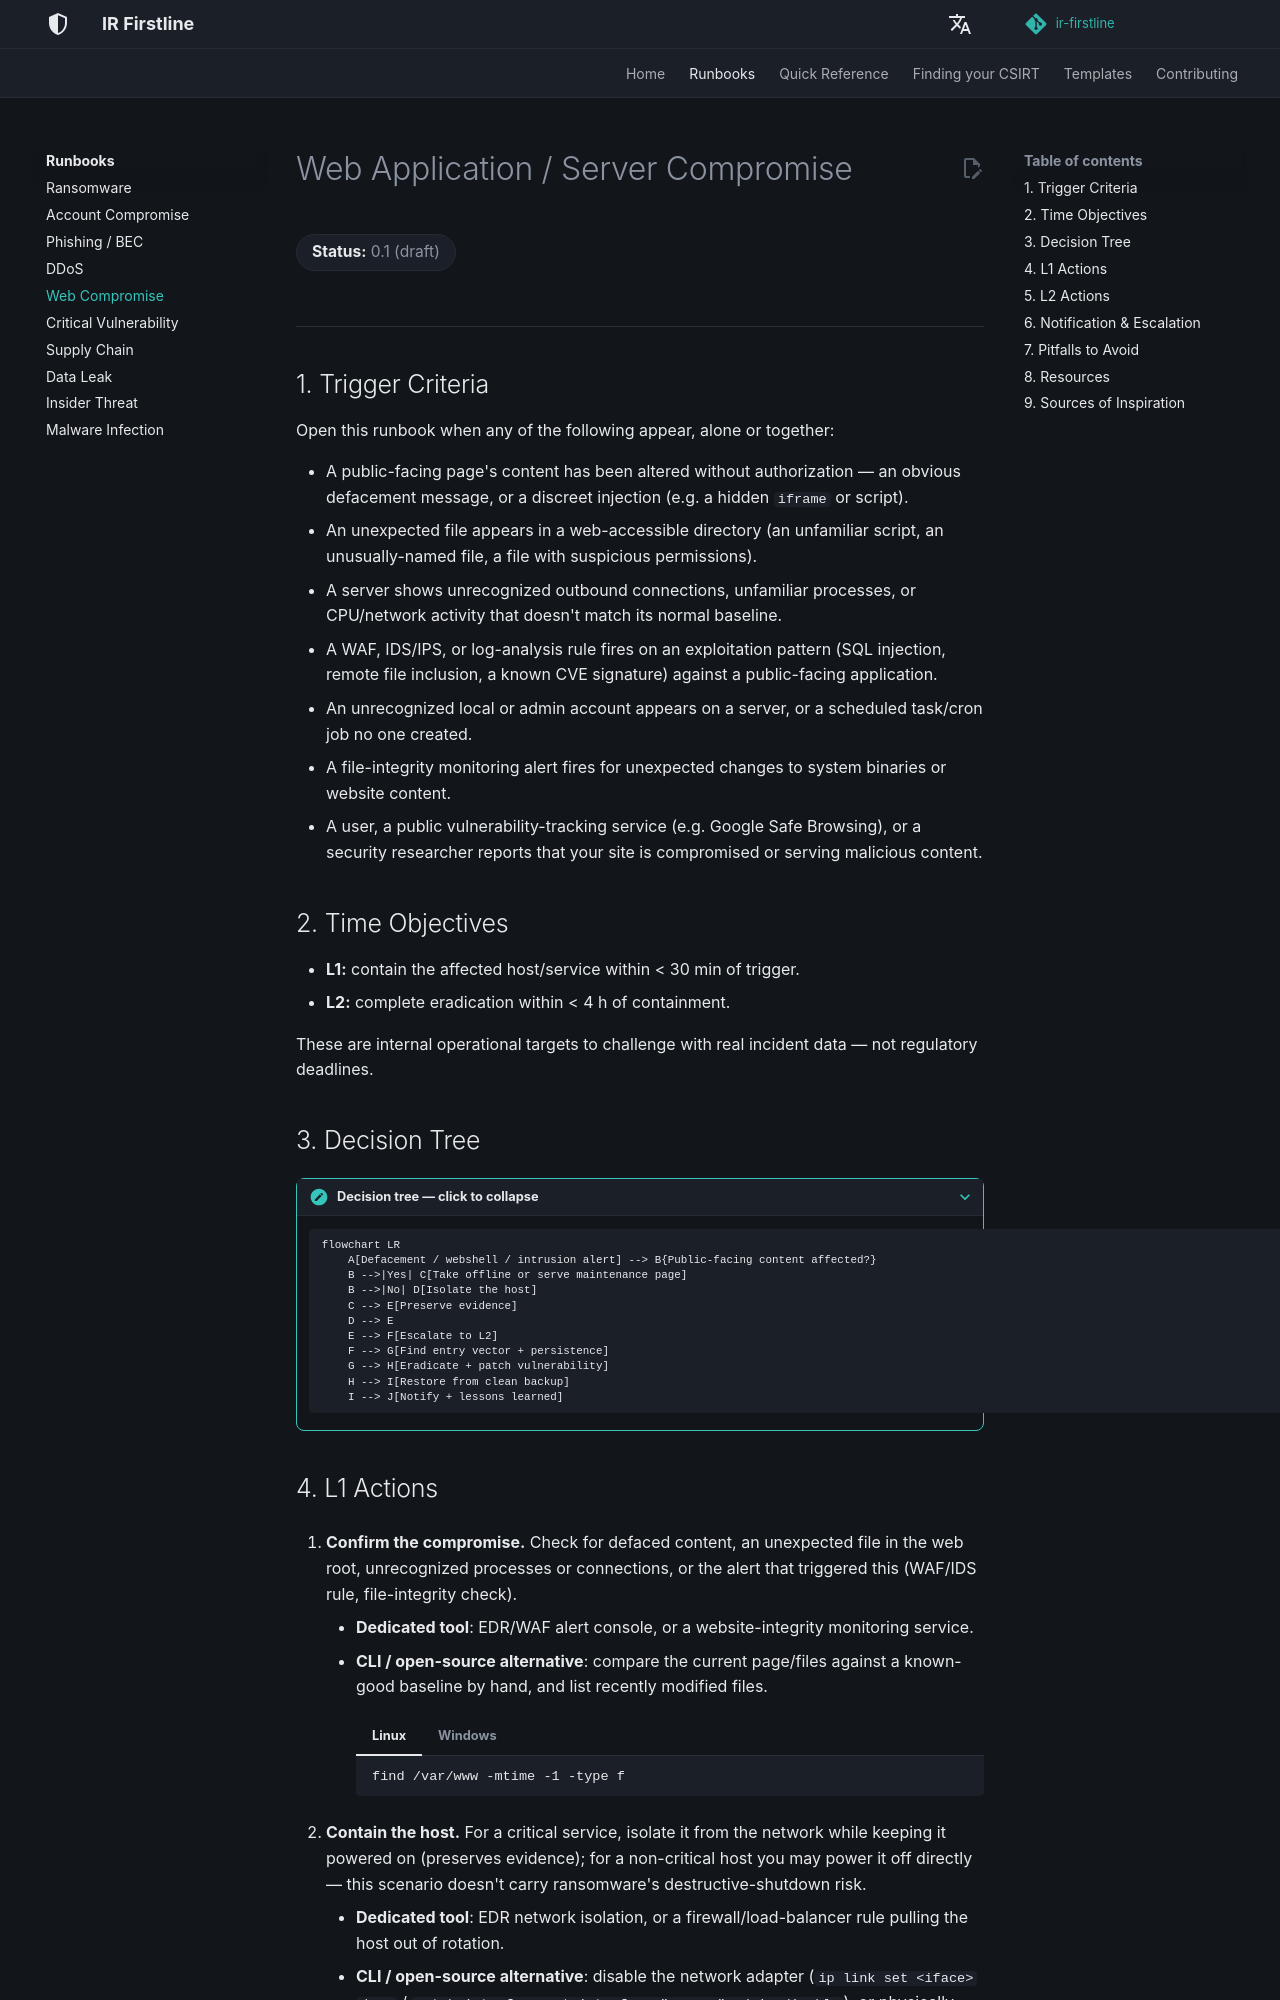

repository: MiracleDvm/ir-firstline · page: runbooks/web-compromise/index.html · generator: mkdocs

# Web Application / Server Compromise

**Status:** 0.1 (draft)
{: .irf-status }

---

## 1. Trigger Criteria

Open this runbook when any of the following appear, alone or together:

- A public-facing page's content has been altered without authorization — an obvious defacement message, or a discreet injection (e.g. a hidden `iframe` or script).
- An unexpected file appears in a web-accessible directory (an unfamiliar script, an unusually-named file, a file with suspicious permissions).
- A server shows unrecognized outbound connections, unfamiliar processes, or CPU/network activity that doesn't match its normal baseline.
- A WAF, IDS/IPS, or log-analysis rule fires on an exploitation pattern (SQL injection, remote file inclusion, a known CVE signature) against a public-facing application.
- An unrecognized local or admin account appears on a server, or a scheduled task/cron job no one created.
- A file-integrity monitoring alert fires for unexpected changes to system binaries or website content.
- A user, a public vulnerability-tracking service (e.g. Google Safe Browsing), or a security researcher reports that your site is compromised or serving malicious content.

## 2. Time Objectives

- **L1:** contain the affected host/service within < 30 min of trigger.
- **L2:** complete eradication within < 4 h of containment.

These are internal operational targets to challenge with real incident data — not regulatory deadlines.

## 3. Decision Tree

???+ note "Decision tree — click to collapse"

    ```mermaid
    flowchart LR
        A[Defacement / webshell / intrusion alert] --> B{Public-facing content affected?}
        B -->|Yes| C[Take offline or serve maintenance page]
        B -->|No| D[Isolate the host]
        C --> E[Preserve evidence]
        D --> E
        E --> F[Escalate to L2]
        F --> G[Find entry vector + persistence]
        G --> H[Eradicate + patch vulnerability]
        H --> I[Restore from clean backup]
        I --> J[Notify + lessons learned]
    ```
